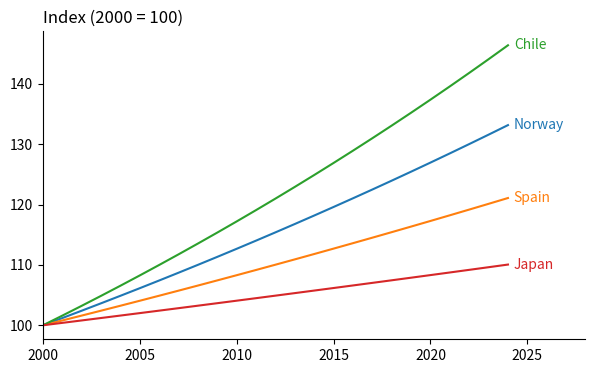

Write the Python code that produced this figure.
# Label each line at its right end instead of a legend (common in data journalism).
import numpy as np
import matplotlib.pyplot as plt

years = np.arange(2000, 2025)
series = {"Norway": 1.2, "Spain": 0.8, "Chile": 1.6, "Japan": 0.4}
fig, ax = plt.subplots(figsize=(7, 4))
for i, (name, rate) in enumerate(series.items()):
    y = 100 * (1 + rate / 100) ** (years - 2000)
    ax.plot(years, y, color=f"C{i}")
    ax.text(years[-1] + 0.3, y[-1], name, color=f"C{i}", va="center")
ax.spines[["top", "right"]].set_visible(False)
ax.set_xlim(2000, 2028)
ax.set_title("Index (2000 = 100)", loc="left")
fig.savefig("labelled_lines.png")
print(len(ax.texts))
